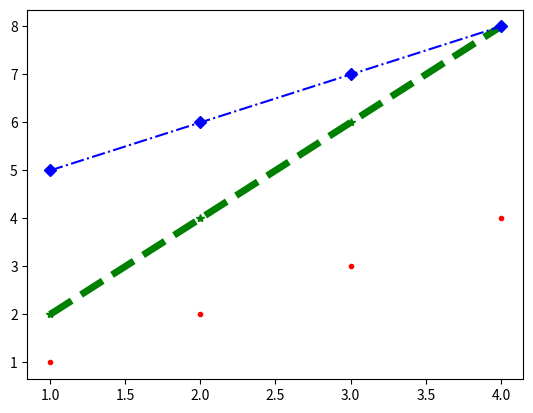

Python code for this plot:
import numpy as np
from matplotlib import pyplot as plt

x = np.array([1,2,3,4])
y = np.array([1,2,3,4])
z = np.array([2,4,6,8])
i = np.array([5,6,7,8])

plt.plot(x,y,'r.')
plt.plot(x,z,'g*--', lw=5)
plt.plot(x,i,'bD-.')

plt.show()
